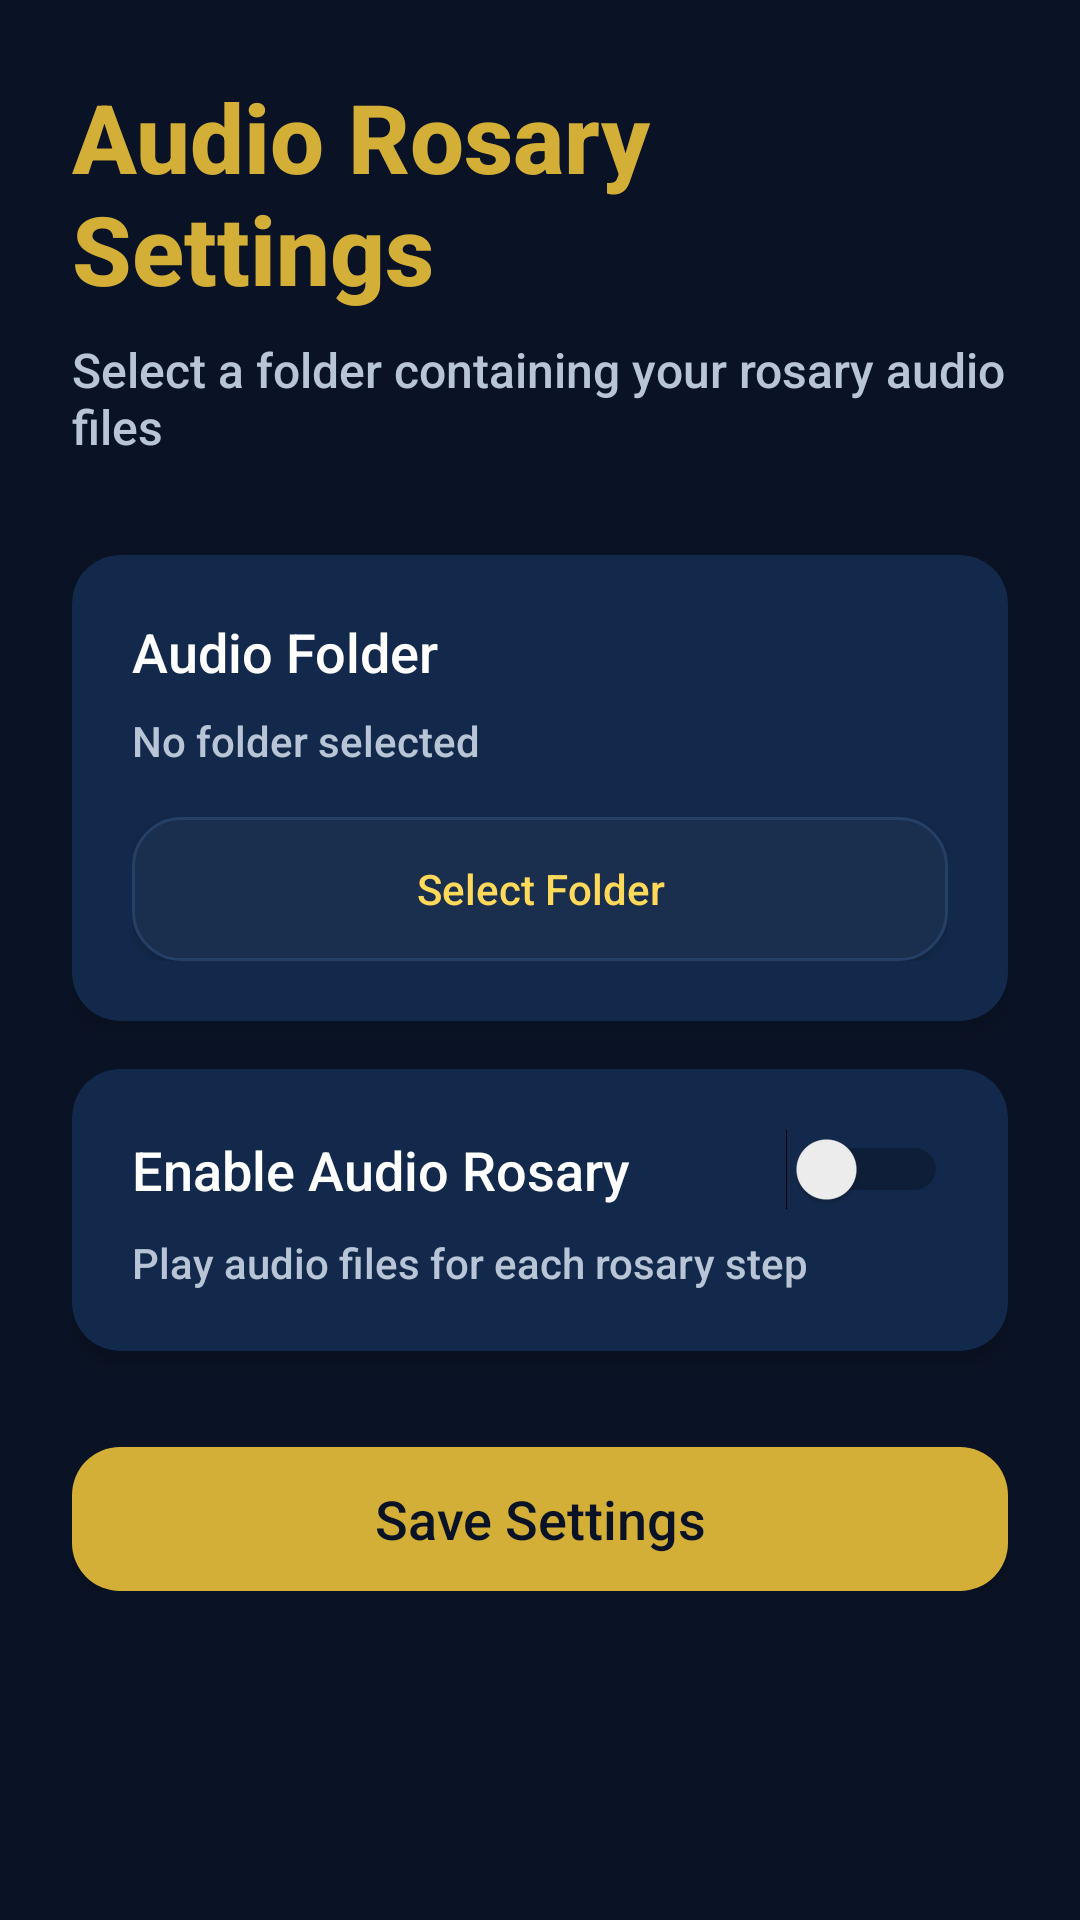

Reconstruct the res/layout file that produces this screen, plus the resources it refers to.
<!-- AndroidManifest.xml: application theme Theme.OpenCatholic -->
<!-- res/layout/fragment_audio_settings.xml -->
<?xml version="1.0" encoding="utf-8"?>
<ScrollView
    xmlns:android="http://schemas.android.com/apk/res/android"
    android:layout_width="match_parent"
    android:layout_height="match_parent"
    android:background="@color/background">

    <LinearLayout
        android:orientation="vertical"
        android:padding="24dp"
        android:layout_width="match_parent"
        android:layout_height="wrap_content">

        <TextView
            android:text="Audio Rosary Settings"
            android:textSize="32sp"
            android:textStyle="bold"
            android:textColor="@color/primary"
            android:layout_marginBottom="8dp"
            android:layout_width="wrap_content"
            android:layout_height="wrap_content"/>

        <TextView
            android:text="Select a folder containing your rosary audio files"
            android:textSize="16sp"
            android:textColor="@color/text_secondary"
            android:layout_marginBottom="32dp"
            android:layout_width="wrap_content"
            android:layout_height="wrap_content"/>

        <androidx.cardview.widget.CardView
            xmlns:app="http://schemas.android.com/apk/res-auto"
            android:layout_width="match_parent"
            android:layout_height="wrap_content"
            android:layout_marginBottom="16dp"
            app:cardBackgroundColor="@color/background_card"
            app:cardCornerRadius="16dp"
            app:cardElevation="4dp">

            <LinearLayout
                android:orientation="vertical"
                android:padding="20dp"
                android:layout_width="match_parent"
                android:layout_height="wrap_content">

                <TextView
                    android:text="Audio Folder"
                    android:textSize="18sp"
                    android:textColor="@color/text_primary"
                    android:layout_width="wrap_content"
                    android:layout_height="wrap_content"/>

                <TextView
                    android:id="@+id/folderPathText"
                    android:text="No folder selected"
                    android:textSize="14sp"
                    android:textColor="@color/text_secondary"
                    android:layout_marginTop="8dp"
                    android:layout_width="wrap_content"
                    android:layout_height="wrap_content"/>

                <Button
                    style="@style/Widget.OpenCatholic.Button.Secondary"
                    android:id="@+id/selectFolderButton"
                    android:layout_width="match_parent"
                    android:layout_height="wrap_content"
                    android:layout_marginTop="16dp"
                    android:text="Select Folder"/>

            </LinearLayout>

        </androidx.cardview.widget.CardView>

        <androidx.cardview.widget.CardView
            xmlns:app="http://schemas.android.com/apk/res-auto"
            android:layout_width="match_parent"
            android:layout_height="wrap_content"
            android:layout_marginBottom="16dp"
            app:cardBackgroundColor="@color/background_card"
            app:cardCornerRadius="16dp"
            app:cardElevation="4dp">

            <LinearLayout
                android:orientation="vertical"
                android:padding="20dp"
                android:layout_width="match_parent"
                android:layout_height="wrap_content">

                <LinearLayout
                    android:orientation="horizontal"
                    android:gravity="center_vertical"
                    android:layout_width="match_parent"
                    android:layout_height="wrap_content">

                    <TextView
                        android:text="Enable Audio Rosary"
                        android:textSize="18sp"
                        android:textColor="@color/text_primary"
                        android:layout_width="0dp"
                        android:layout_weight="1"
                        android:layout_height="wrap_content"/>

                    <Switch
                        android:id="@+id/audioEnabledSwitch"
                        android:layout_width="wrap_content"
                        android:layout_height="wrap_content"/>

                </LinearLayout>

                <TextView
                    android:text="Play audio files for each rosary step"
                    android:textSize="14sp"
                    android:textColor="@color/text_secondary"
                    android:layout_marginTop="8dp"
                    android:layout_width="wrap_content"
                    android:layout_height="wrap_content"/>

            </LinearLayout>

        </androidx.cardview.widget.CardView>

        <Button
            style="@style/Widget.OpenCatholic.Button.Primary"
            android:id="@+id/saveButton"
            android:layout_width="match_parent"
            android:layout_height="wrap_content"
            android:layout_marginTop="16dp"
            android:text="Save Settings"
            android:textSize="18sp"/>

    </LinearLayout>

</ScrollView>
<!-- resources referenced by this layout -->
<resources>
  <color name="background">#0A1325</color>
  <color name="background_card">#13294B</color>
  <color name="primary">#D4AF37</color>
  <color name="text_primary">#FFFFFF</color>
  <color name="text_secondary">#B8C5D6</color>
  <style name="Widget.OpenCatholic.Button.Primary" parent="Widget.AppCompat.Button">
          <item name="android:background">@drawable/button_primary</item>
          <item name="android:textColor">@color/background</item>
          <item name="android:textAllCaps">false</item>
          <item name="android:fontFamily">sans-serif-medium</item>
          <item name="android:minHeight">48dp</item>
          <item name="android:insetTop">0dp</item>
          <item name="android:insetBottom">0dp</item>
          <item name="android:paddingStart">18dp</item>
          <item name="android:paddingEnd">18dp</item>
          <item name="android:elevation">0dp</item>
      </style>
  <style name="Widget.OpenCatholic.Button.Secondary" parent="Widget.AppCompat.Button">
          <item name="android:background">@drawable/button_secondary</item>
          <item name="android:textColor">@color/primary_light</item>
          <item name="android:textAllCaps">false</item>
          <item name="android:fontFamily">sans-serif-medium</item>
          <item name="android:minHeight">48dp</item>
          <item name="android:insetTop">0dp</item>
          <item name="android:insetBottom">0dp</item>
          <item name="android:paddingStart">18dp</item>
          <item name="android:paddingEnd">18dp</item>
          <item name="android:elevation">0dp</item>
      </style>
  <style name="Theme.OpenCatholic" parent="Theme.AppCompat.DayNight.NoActionBar">
  
          
          <item name="colorPrimary">@color/primary</item>
          <item name="colorPrimaryDark">@color/primary_dark</item>
          <item name="colorAccent">@color/accent</item>
          <item name="android:colorBackground">@color/background</item>
          <item name="android:windowBackground">@color/background</item>
          
          
          <item name="android:statusBarColor">@color/background</item>
          <item name="android:navigationBarColor">@color/background</item>
          <item name="android:windowLightStatusBar">false</item>
          <item name="android:windowLightNavigationBar">false</item>
          
          
          <item name="android:fontFamily">sans-serif-medium</item>
          
      </style>
  <!-- drawable button_primary (drawable) -->
  <?xml version="1.0" encoding="utf-8"?>
  <ripple xmlns:android="http://schemas.android.com/apk/res/android"
      android:color="@color/primary_light">
      <item>
          <shape android:shape="rectangle">
              <solid android:color="@color/primary" />
              <corners android:radius="16dp" />
          </shape>
      </item>
  </ripple>
  <!-- drawable button_secondary (drawable) -->
  <?xml version="1.0" encoding="utf-8"?>
  <ripple xmlns:android="http://schemas.android.com/apk/res/android"
      android:color="@color/surface_highlight">
      <item>
          <shape android:shape="rectangle">
              <solid android:color="@color/surface_variant" />
              <stroke
                  android:width="1dp"
                  android:color="@color/divider_light" />
              <corners android:radius="16dp" />
          </shape>
      </item>
  </ripple>
  <color name="primary_light">#FFD95A</color>
  <color name="primary_dark">#B8962E</color>
  <color name="accent">#D4AF37</color>
  <color name="surface_highlight">#244066</color>
  <color name="surface_variant">#1A2E4D</color>
  <color name="divider_light">#244066</color>
</resources>
